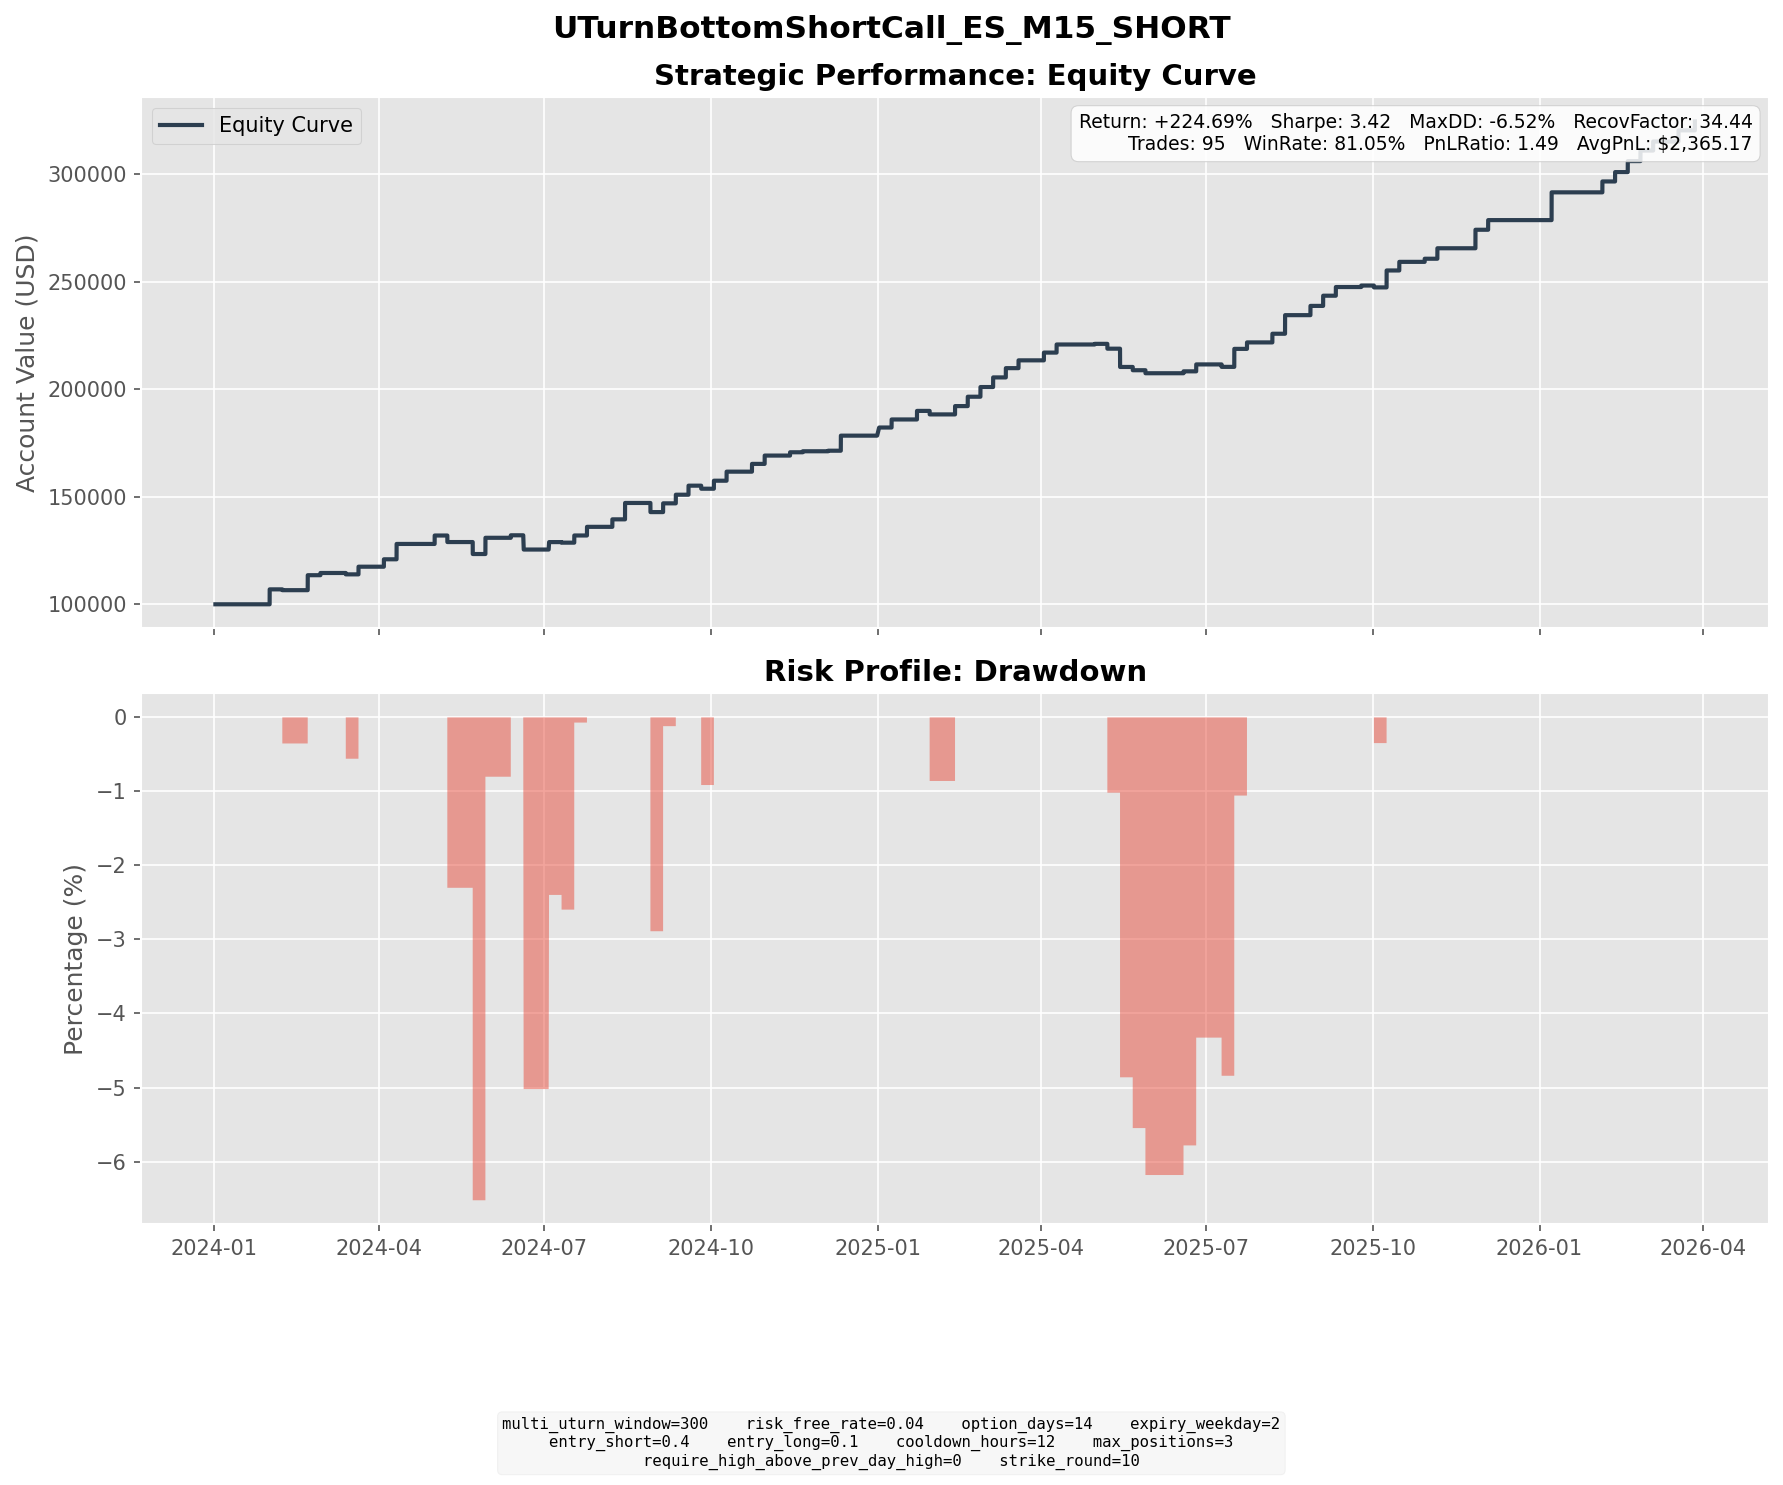

The table this chart was drawn from, first rows:
entry_dt, lock_dt, lock_reason, settlement_dt, close_reason, k1, k2, short_prem, long_prem, net_credit, short_settle, long_settle, final_pnl
2024-01-11 04:00:00, 2024-01-11 04:00:00, direct_entry, 2024-01-31 16:00:00, expiry, 4900, 5150, 84.86, 12.66, 72.2, 0.0000, 0.0000, 72.2
2024-01-12 02:00:00, 2024-01-12 02:00:00, direct_entry, 2024-01-31 16:00:00, expiry, 4880, 5110, 79.63, 12.9, 66.73, 0.0000, 0.0000, 66.73
2024-01-19 15:15:00, 2024-01-19 15:15:00, direct_entry, 2024-02-07 16:00:00, expiry, 4940, 5170, 79.88, 12.92, 66.96, 74.5, 0.0000, -7.542
2024-02-02 12:30:00, 2024-02-02 12:30:00, direct_entry, 2024-02-21 16:00:00, expiry, 5030, 5280, 84.8, 12.48, 72.32, 0.0000, 0.0000, 72.32
2024-02-05 02:45:00, 2024-02-05 02:45:00, direct_entry, 2024-02-21 16:00:00, expiry, 5030, 5260, 78.78, 11.77, 67.01, 0.0000, 0.0000, 67.01
2024-02-08 14:00:00, 2024-02-08 14:00:00, direct_entry, 2024-02-28 16:00:00, expiry, 5080, 5340, 87.59, 12.76, 74.83, 54.22, 0.0000, 20.61
2024-02-22 11:45:00, 2024-02-22 11:45:00, direct_entry, 2024-03-13 16:00:00, expiry, 5150, 5400, 86.82, 13.87, 72.95, 85.75, 0.0000, -12.8
2024-02-29 15:45:00, 2024-02-29 15:45:00, direct_entry, 2024-03-20 16:00:00, expiry, 5230, 5490, 90.2, 13.9, 76.29, 64.75, 0.0000, 11.54
2024-03-01 14:30:00, 2024-03-01 14:30:00, direct_entry, 2024-03-20 16:00:00, expiry, 5280, 5540, 87.42, 12.9, 74.52, 14.75, 0.0000, 59.77
2024-03-18 09:45:00, 2024-03-18 09:45:00, direct_entry, 2024-04-03 16:00:00, expiry, 5290, 5530, 80.84, 11.91, 68.93, 0.0000, 0.0000, 68.93
2024-03-21 10:45:00, 2024-03-21 10:45:00, direct_entry, 2024-04-10 16:00:00, expiry, 5390, 5660, 93.46, 14.35, 79.11, 0.0000, 0.0000, 79.11
2024-03-27 09:45:00, 2024-03-27 09:45:00, direct_entry, 2024-04-10 16:00:00, expiry, 5350, 5570, 75.43, 11.68, 63.75, 0.0000, 0.0000, 63.75
2024-04-11 01:30:00, 2024-04-11 01:30:00, direct_entry, 2024-05-01 16:00:00, expiry, 5280, 5550, 92.21, 13.83, 78.38, 0.0000, 0.0000, 78.38
2024-04-22 06:30:00, 2024-04-22 06:30:00, direct_entry, 2024-05-08 16:00:00, expiry, 5100, 5320, 76.12, 12.24, 63.87, 108.5, 0.0000, -44.63
2024-04-23 07:15:00, 2024-04-23 07:15:00, direct_entry, 2024-05-08 16:00:00, expiry, 5130, 5350, 73.48, 11.13, 62.35, 78.5, 0.0000, -16.15
2024-05-03 10:00:00, 2024-05-03 10:00:00, direct_entry, 2024-05-22 16:00:00, expiry, 5210, 5460, 86.5, 13.55, 72.94, 184.4, 0.0000, -111.4
2024-05-09 09:30:00, 2024-05-09 09:30:00, direct_entry, 2024-05-29 16:00:00, expiry, 5350, 5610, 90.29, 14.44, 75.85, 0.0000, 0.0000, 75.85
2024-05-10 06:00:00, 2024-05-10 06:00:00, direct_entry, 2024-05-29 16:00:00, expiry, 5400, 5660, 89.08, 13.88, 75.2, 0.0000, 0.0000, 75.2
2024-05-24 09:45:00, 2024-05-24 09:45:00, direct_entry, 2024-06-12 16:00:00, expiry, 5440, 5700, 90.11, 14.21, 75.9, 52.58, 0.0000, 23.32
2024-05-30 10:00:00, 2024-05-30 10:00:00, direct_entry, 2024-06-19 18:00:00, expiry, 5400, 5670, 93.16, 14.32, 78.85, 162.5, 0.0000, -83.65
2024-06-05 06:30:00, 2024-06-05 06:30:00, direct_entry, 2024-06-19 18:00:00, expiry, 5450, 5670, 75.54, 12.05, 63.49, 112.5, 0.0000, -49.01
2024-06-18 06:30:00, 2024-06-18 06:30:00, direct_entry, 2024-07-03 18:00:00, expiry, 5620, 5860, 82.01, 12.71, 69.3, 0.0000, 0.0000, 69.3
2024-06-26 02:45:00, 2024-06-26 02:45:00, direct_entry, 2024-07-10 16:00:00, expiry, 5610, 5850, 80.61, 11.85, 68.76, 74, 0.0000, -5.244
2024-07-03 06:45:00, 2024-07-03 06:45:00, direct_entry, 2024-07-17 16:00:00, expiry, 5640, 5870, 79.28, 12.52, 66.76, 0.0000, 0.0000, 66.76
2024-07-04 09:15:00, 2024-07-04 09:15:00, direct_entry, 2024-07-24 16:00:00, expiry, 5680, 5960, 95.24, 14.76, 80.48, 0.0000, 0.0000, 80.48
2024-07-23 07:30:00, 2024-07-23 07:30:00, direct_entry, 2024-08-07 16:00:00, expiry, 5750, 5990, 83.1, 13.34, 69.75, 0.0000, 0.0000, 69.75
2024-07-26 01:30:00, 2024-07-26 01:30:00, direct_entry, 2024-08-14 16:00:00, expiry, 5600, 5880, 94.18, 13.9, 80.29, 0.0000, 0.0000, 80.29
2024-07-28 21:30:00, 2024-07-28 21:30:00, direct_entry, 2024-08-14 16:00:00, expiry, 5660, 5910, 85.6, 13.47, 72.12, 0.0000, 0.0000, 72.12
2024-08-12 08:30:00, 2024-08-12 08:30:00, direct_entry, 2024-08-28 16:00:00, expiry, 5510, 5760, 84.41, 12.48, 71.93, 156.9, 0.0000, -85.02
2024-08-16 02:30:00, 2024-08-16 02:30:00, direct_entry, 2024-09-04 16:00:00, expiry, 5720, 6000, 96.36, 14.83, 81.53, 0.0000, 0.0000, 81.53
2024-08-23 05:00:00, 2024-08-23 05:00:00, direct_entry, 2024-09-11 16:00:00, expiry, 5760, 6040, 94.72, 14.47, 80.25, 0.0000, 0.0000, 80.25
2024-08-29 12:45:00, 2024-08-29 12:45:00, direct_entry, 2024-09-18 16:00:00, expiry, 5800, 6090, 99.33, 15.12, 84.21, 0.0000, 0.0000, 84.21
2024-09-11 16:45:00, 2024-09-11 16:45:00, direct_entry, 2024-09-25 16:00:00, expiry, 5690, 5920, 77.95, 12.06, 65.89, 94.25, 0.0000, -28.36
2024-09-16 00:45:00, 2024-09-16 00:45:00, direct_entry, 2024-10-02 16:00:00, expiry, 5770, 6030, 87.79, 13.27, 74.51, 0.0000, 0.0000, 74.51
2024-09-19 14:00:00, 2024-09-19 14:00:00, direct_entry, 2024-10-09 16:00:00, expiry, 5870, 6160, 99.58, 15.39, 84.19, 0.0000, 0.0000, 84.19
2024-10-08 12:00:00, 2024-10-08 12:00:00, direct_entry, 2024-10-23 16:00:00, expiry, 5860, 6110, 85.49, 13.14, 72.35, 0.0000, 0.0000, 72.35
2024-10-14 10:45:00, 2024-10-14 10:45:00, direct_entry, 2024-10-30 16:00:00, expiry, 5970, 6240, 90.78, 13.39, 77.39, 0.0000, 0.0000, 77.39
2024-10-25 09:15:00, 2024-10-25 09:15:00, direct_entry, 2024-11-13 16:00:00, expiry, 5950, 6240, 99.97, 15.34, 84.63, 69.75, 0.0000, 14.88
2024-10-28 06:15:00, 2024-10-28 06:15:00, direct_entry, 2024-11-13 16:00:00, expiry, 5960, 6220, 89.82, 14.24, 75.57, 59.75, 0.0000, 15.82
2024-11-05 13:00:00, 2024-11-05 13:00:00, direct_entry, 2024-11-20 16:00:00, expiry, 5880, 6130, 83.83, 12.74, 71.1, 61.75, 0.0000, 9.347
2024-11-20 02:00:00, 2024-11-20 02:00:00, direct_entry, 2024-12-04 16:00:00, expiry, 6030, 6280, 84.38, 12.98, 71.41, 66.25, 0.0000, 5.155
2024-11-21 14:00:00, 2024-11-21 14:00:00, direct_entry, 2024-12-11 16:00:00, expiry, 6060, 6360, 103.1, 15.91, 87.19, 28.25, 0.0000, 58.94
2024-11-24 20:15:00, 2024-11-24 20:15:00, direct_entry, 2024-12-11 16:00:00, expiry, 6090, 6370, 95.53, 14.29, 81.23, 0.0000, 0.0000, 81.23
2024-12-18 01:15:00, 2024-12-18 01:15:00, direct_entry, 2025-01-01 18:00:00, expiry, 6210, 6470, 89.48, 13.81, 75.68, 0.0000, 0.0000, 75.68
2024-12-24 02:45:00, 2024-12-24 02:45:00, direct_entry, 2025-01-08 16:00:00, expiry, 6120, 6380, 88.97, 13.98, 74.98, 0.0000, 0.0000, 74.98
2025-01-02 07:30:00, 2025-01-02 07:30:00, direct_entry, 2025-01-22 16:00:00, expiry, 6070, 6380, 104.7, 15.48, 89.25, 48.75, 0.0000, 40.5
2025-01-06 03:15:00, 2025-01-06 03:15:00, direct_entry, 2025-01-22 16:00:00, expiry, 6080, 6350, 92.16, 14.24, 77.91, 38.75, 0.0000, 39.16
2025-01-14 09:45:00, 2025-01-14 09:45:00, direct_entry, 2025-01-29 16:00:00, expiry, 5960, 6210, 85.96, 13.6, 72.36, 105, 0.0000, -32.64
2025-01-28 11:15:00, 2025-01-28 11:15:00, direct_entry, 2025-02-12 16:00:00, expiry, 6140, 6410, 90.55, 13.22, 77.33, 0.0000, 0.0000, 77.33
2025-01-31 02:45:00, 2025-01-31 02:45:00, direct_entry, 2025-02-19 16:00:00, expiry, 6210, 6510, 103.4, 16.19, 87.23, 0.0000, 0.0000, 87.23
2025-02-06 01:00:00, 2025-02-06 01:00:00, direct_entry, 2025-02-26 16:00:00, expiry, 6190, 6500, 106.6, 16.5, 90.07, 0.0000, 0.0000, 90.07
2025-02-13 16:00:00, 2025-02-13 16:00:00, direct_entry, 2025-03-05 16:00:00, expiry, 6220, 6530, 105.6, 16.01, 89.61, 0.0000, 0.0000, 89.61
2025-02-21 08:45:00, 2025-02-21 08:45:00, direct_entry, 2025-03-12 16:00:00, expiry, 6230, 6530, 102, 15.74, 86.25, 0.0000, 0.0000, 86.25
2025-03-05 05:00:00, 2025-03-05 05:00:00, direct_entry, 2025-03-19 16:00:00, expiry, 5900, 6150, 85.45, 12.83, 72.62, 0.0000, 0.0000, 72.62
2025-03-17 15:30:00, 2025-03-17 15:30:00, direct_entry, 2025-04-02 16:00:00, expiry, 5830, 6080, 85.78, 13.61, 72.17, 0.0000, 0.0000, 72.17
2025-03-24 05:15:00, 2025-03-24 05:15:00, direct_entry, 2025-04-09 16:00:00, expiry, 5850, 6110, 89.07, 13.74, 75.33, 0.0000, 0.0000, 75.33
2025-04-14 04:45:00, 2025-04-14 04:45:00, direct_entry, 2025-04-30 16:00:00, expiry, 5540, 5790, 84.41, 12.65, 71.76, 65.75, 0.0000, 6.01
2025-04-23 10:45:00, 2025-04-23 10:45:00, direct_entry, 2025-05-07 16:00:00, expiry, 5540, 5770, 78.08, 11.84, 66.24, 111.2, 0.0000, -45.01
2025-04-30 05:45:00, 2025-04-30 05:45:00, direct_entry, 2025-05-14 16:00:00, expiry, 5640, 5880, 82.2, 12.27, 69.92, 270.2, 30.25, -170.1
2025-05-01 06:15:00, 2025-05-01 06:15:00, direct_entry, 2025-05-21 16:00:00, expiry, 5740, 6030, 97.15, 14.49, 82.66, 113, 0.0000, -30.34
... 35 more rows
